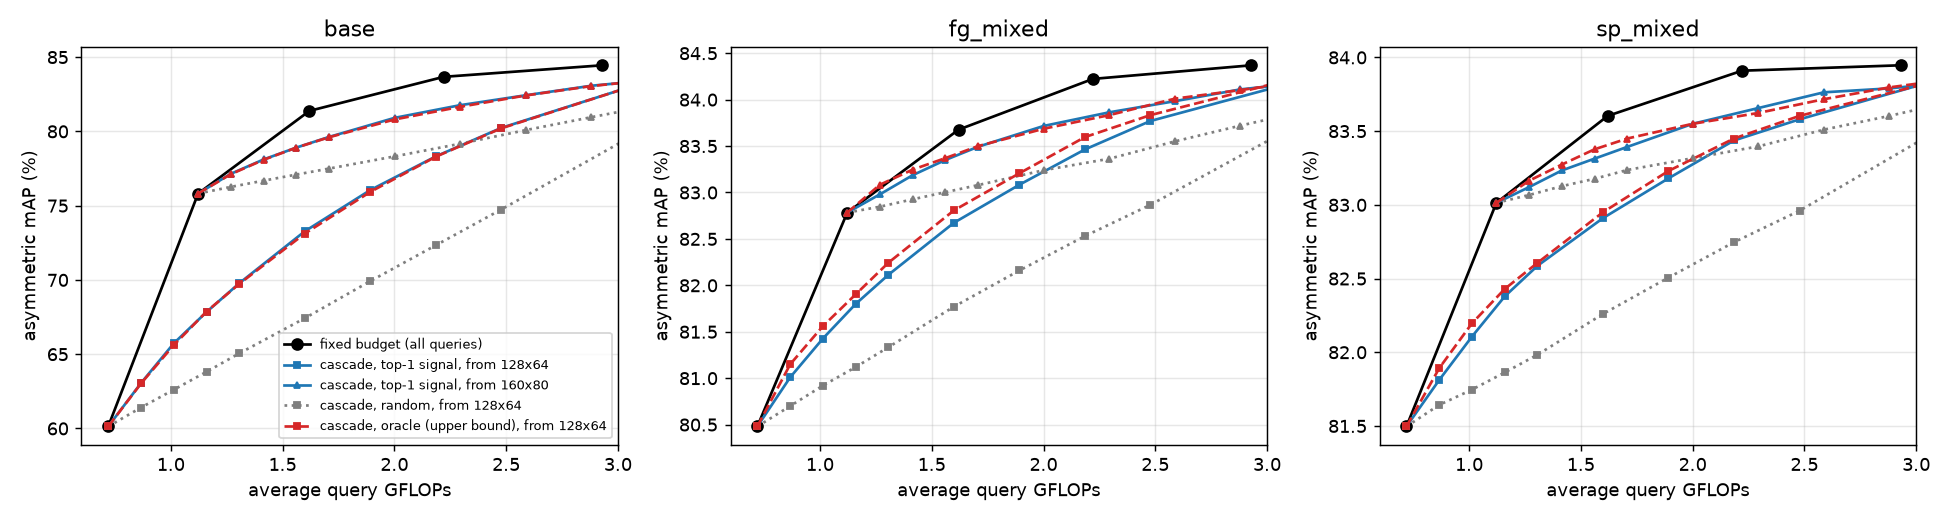

The file beside this chart, header and first rows:
ckpt, kind, cheap, signal, p, gflops, mAP, R1
base_s0, fixed, full, -, 1.0, 2.93, 83.89, 93.53
base_s0, fixed, 224x112, -, 0.0, 2.221, 83.11, 93.35
base_s0, fixed, 192x96, -, 0.0, 1.62, 80.97, 92.13
base_s0, fixed, 160x80, -, 0.0, 1.122, 75.51, 88.06
base_s0, fixed, 128x64, -, 0.0, 0.72, 59.79, 74.58
base_s0, cascade, 128x64, top1, 0.0, 0.72, 59.79, 74.58
base_s0, cascade, 128x64, top1, 0.05, 0.867, 62.77, 78.27
base_s0, cascade, 128x64, top1, 0.1, 1.013, 65.35, 80.76
base_s0, cascade, 128x64, top1, 0.15, 1.16, 67.31, 82.27
base_s0, cascade, 128x64, top1, 0.2, 1.306, 69.34, 84.03
base_s0, cascade, 128x64, top1, 0.3, 1.599, 72.87, 87.0
base_s0, cascade, 128x64, top1, 0.4, 1.892, 75.62, 88.81
base_s0, cascade, 128x64, top1, 0.5, 2.185, 77.94, 90.14
base_s0, cascade, 128x64, top1, 0.6, 2.478, 79.77, 91.18
base_s0, cascade, 128x64, top1, 0.8, 3.064, 82.49, 92.84
base_s0, cascade, 128x64, top1, 1.0, 3.65, 83.89, 93.53
base_s0, cascade, 128x64, gap, 0.0, 0.72, 59.79, 74.58
base_s0, cascade, 128x64, gap, 0.05, 0.867, 61.47, 76.57
base_s0, cascade, 128x64, gap, 0.1, 1.013, 62.94, 78.15
base_s0, cascade, 128x64, gap, 0.15, 1.16, 64.26, 79.25
base_s0, cascade, 128x64, gap, 0.2, 1.306, 65.49, 80.17
base_s0, cascade, 128x64, gap, 0.3, 1.599, 67.53, 81.71
base_s0, cascade, 128x64, gap, 0.4, 1.892, 69.7, 83.4
base_s0, cascade, 128x64, gap, 0.5, 2.185, 72.01, 84.86
base_s0, cascade, 128x64, gap, 0.6, 2.478, 74.37, 86.73
base_s0, cascade, 128x64, gap, 0.8, 3.064, 79.01, 89.99
base_s0, cascade, 128x64, gap, 1.0, 3.65, 83.89, 93.53
base_s0, cascade, 128x64, random, 0.0, 0.72, 59.79, 74.58
base_s0, cascade, 128x64, random, 0.05, 0.867, 61.04, 75.71
base_s0, cascade, 128x64, random, 0.1, 1.013, 62.32, 76.78
base_s0, cascade, 128x64, random, 0.15, 1.16, 63.48, 77.79
base_s0, cascade, 128x64, random, 0.2, 1.306, 64.65, 78.65
base_s0, cascade, 128x64, random, 0.3, 1.599, 67.08, 80.61
base_s0, cascade, 128x64, random, 0.4, 1.892, 69.7, 82.66
base_s0, cascade, 128x64, random, 0.5, 2.185, 72.03, 84.23
base_s0, cascade, 128x64, random, 0.6, 2.478, 74.38, 86.16
base_s0, cascade, 128x64, random, 0.8, 3.064, 79.16, 89.9
base_s0, cascade, 128x64, random, 1.0, 3.65, 83.89, 93.53
base_s0, cascade, 128x64, oracle, 0.0, 0.72, 59.79, 74.58
base_s0, cascade, 128x64, oracle, 0.05, 0.867, 62.73, 77.94
base_s0, cascade, 128x64, oracle, 0.1, 1.013, 65.3, 80.43
base_s0, cascade, 128x64, oracle, 0.15, 1.16, 67.31, 82.27
base_s0, cascade, 128x64, oracle, 0.2, 1.306, 69.2, 83.97
base_s0, cascade, 128x64, oracle, 0.3, 1.599, 72.7, 86.82
base_s0, cascade, 128x64, oracle, 0.4, 1.892, 75.57, 88.81
base_s0, cascade, 128x64, oracle, 0.5, 2.185, 77.93, 90.08
base_s0, cascade, 128x64, oracle, 0.6, 2.478, 79.75, 91.39
base_s0, cascade, 128x64, oracle, 0.8, 3.064, 82.48, 92.93
base_s0, cascade, 128x64, oracle, 1.0, 3.65, 83.89, 93.53
base_s0, cascade, 160x80, top1, 0.0, 1.122, 75.51, 88.06
base_s0, cascade, 160x80, top1, 0.05, 1.268, 76.75, 89.13
base_s0, cascade, 160x80, top1, 0.1, 1.415, 77.72, 89.73
base_s0, cascade, 160x80, top1, 0.15, 1.561, 78.41, 90.08
base_s0, cascade, 160x80, top1, 0.2, 1.708, 79.06, 90.62
base_s0, cascade, 160x80, top1, 0.3, 2.001, 80.36, 91.69
base_s0, cascade, 160x80, top1, 0.4, 2.294, 81.27, 92.31
base_s0, cascade, 160x80, top1, 0.5, 2.587, 81.9, 92.73
base_s0, cascade, 160x80, top1, 0.6, 2.88, 82.58, 93.23
base_s0, cascade, 160x80, top1, 0.8, 3.466, 83.4, 93.5
base_s0, cascade, 160x80, top1, 1.0, 4.052, 83.89, 93.53
... 498 more rows
